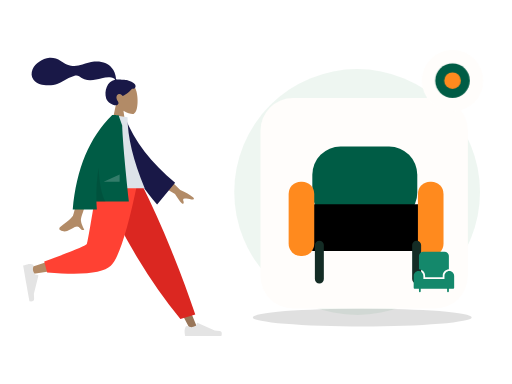
t = 0.00 s
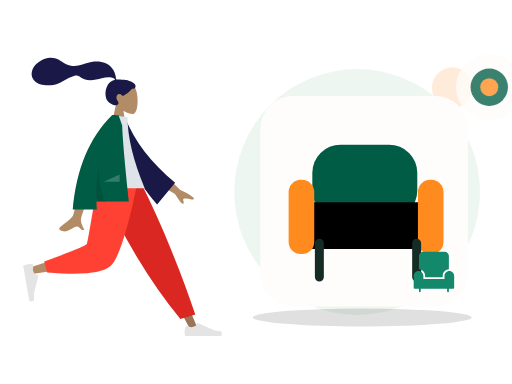
t = 0.70 s
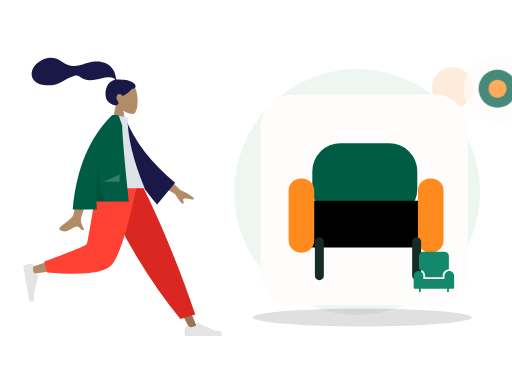
t = 1.05 s
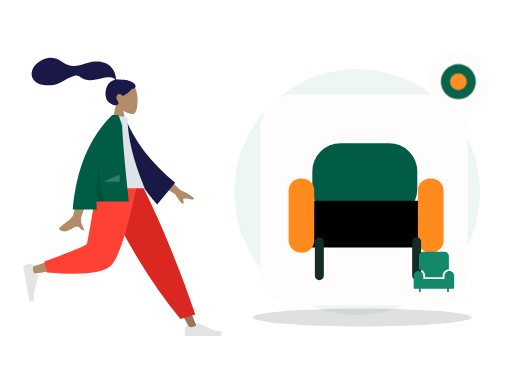
t = 1.75 s
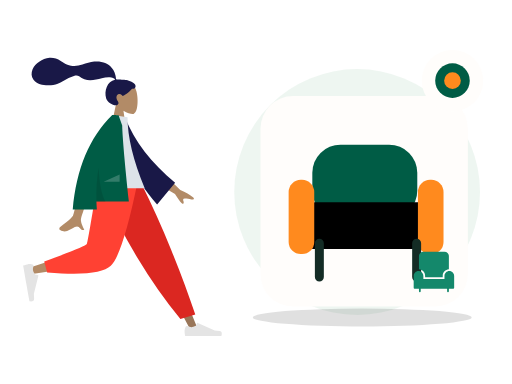
t = 2.10 s
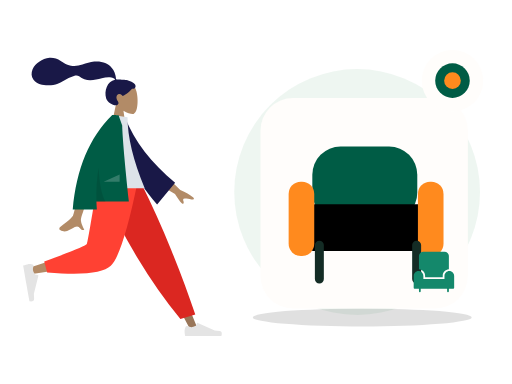
t = 2.80 s

The animated SVG that drew these frames (rendered in a browser with its animation timeline set to each time). Animation: 2 CSS @keyframes rules; one cycle of 2.80 s.

<?xml version="1.0" encoding="UTF-8"?>
<svg xmlns="http://www.w3.org/2000/svg" xmlns:xlink="http://www.w3.org/1999/xlink" width="800" height="600" viewBox="0 0 800 600" role="img" aria-labelledby="zil-167-title zil-167-desc" data-illustration="ZIL-167" data-base="BASE-FURNITURE" data-theme="light" data-motion="on" data-requires-business-state="false" data-status="REVUE_VISUELLE_REQUISE">
<title id="zil-167-title">Décoration intérieure</title><desc id="zil-167-desc">Illustration Zamurek. Géométrie vectorielle native. Famille BASE-FURNITURE. Sources Humaaans / IRA Design lorsque présentes. Pas de preuve transactionnelle.</desc>
<style><![CDATA[#zil-167-seal{transform-box:fill-box;transform-origin:center;animation:zil-167-hint 2s ease-in-out 1}#zil-167-device{transform-box:fill-box;transform-origin:center;animation:zil-167-float 2.8s ease-in-out 1}@keyframes zil-167-hint{0%,100%{scale:1;opacity:1}50%{scale:1.1;opacity:.72}}@keyframes zil-167-float{0%,100%{translate:0 0}50%{translate:0 -6px}}@media(prefers-reduced-motion:reduce){*{animation:none!important;transition:none!important}}]]></style>
<g id="zil-167-background" data-layer="decor">
<circle cx="558" cy="300" r="192" fill="#EAF4EE" opacity=".81"/>
<ellipse cx="566" cy="496" rx="171" ry="14" fill="#005C452" opacity=".12"/>
<circle cx="707" cy="137" r="32" fill="#FF8A1E" opacity=".17"/>
<path d="M701 218l10 16 16 10-16 10-10 16-10-16-16-10 16-10z" fill="#D21868" opacity=".25"/></g>
<g id="zil-167-person" data-upstream="Humaaans" data-source="standing-18.svg"><svg x="9" y="89" width="355" height="445" viewBox="0 0 380 480" overflow="visible">
    
    <title>humaaans/standing-18</title>
    <desc>Created with Sketch.</desc>
    <g id="zil-167-person-node-0" data-part="part" stroke="none" stroke-width="1" fill="none" fill-rule="evenodd">
        <g id="zil-167-person-node-1" data-part="part" transform="translate(28.000000, 9.000000)">
            <g id="zil-167-person-node-2" data-part="head" transform="translate(88.812991, 0.000000)">
                <g id="zil-167-person-node-3" data-part="head" stroke-width="1" transform="translate(58.494090, 33.579940)" fill="#B28B67">
                    <path d="M8.94989243,37.3605292 C3.95849475,31.501641 0.580212404,24.3214928 1.14472537,16.2759306 C2.77124441,-6.90557456 35.0407011,-1.80593879 41.3177785,9.89409432 C47.5948559,21.5941274 46.8489759,51.2722317 38.7364127,53.363354 C35.5011336,54.1972907 28.6090274,52.1544798 21.5944711,47.9264891 L25.9973733,79.0753437 L0,79.0753437 L8.94989243,37.3605292 Z"></path>
                </g>
                <path d="M84.9940249,29.9893314 C81.5676464,29.4274427 72.3419711,29.0411286 70.6405918,29.041378 C69.5533301,29.041378 68.3750696,29.2897762 67.7311163,28.2914448 C67.2037707,27.4739254 67.3969567,26.091275 67.2395735,25.1425734 C67.05683,24.0404933 66.7972597,22.9526288 66.5347057,21.8675077 C65.7875707,18.7797383 64.6577932,15.8421051 63.0769997,13.0840369 C60.1108365,7.90957277 55.7655192,3.85639217 50.2797332,1.49785606 C44.2218482,-1.10633492 37.3668535,-1.70264029 30.8507422,-1.17441997 C23.8776479,-0.609289084 17.5654138,1.69263418 10.981675,3.85888613 C4.70773004,5.92313519 -1.86357718,6.73566672 -8.42543645,5.72760888 C-15.0367732,4.71206917 -20.0322596,1.12875027 -25.6087957,-2.2722603 C-31.3176033,-5.75407511 -37.8416707,-8.03130819 -44.5905002,-7.5078264 C-50.8903028,-7.01901063 -56.6965736,-4.4178124 -61.9058823,-0.942980669 C-66.7797883,2.30814302 -70.8013886,6.2196668 -73.0718834,11.7248298 C-75.5144305,17.6467331 -75.5121929,24.1469853 -71.4955652,29.3805563 C-65.6736307,36.9666778 -54.8654091,38.9284252 -45.8734342,38.7333977 C-40.6723303,38.6209202 -35.5642143,37.6714704 -30.6537596,35.9444044 C-24.1050777,33.6409848 -18.4459962,29.7369429 -12.3194892,26.5693668 C-9.44432472,25.0829678 -6.47244294,23.8621753 -3.35734994,22.9828057 C-0.334498886,22.1291239 2.64285276,21.7375725 5.3797786,23.5636486 C8.27508214,25.4954684 10.8695426,27.3931211 14.1817997,28.6024414 C17.359299,29.7626306 20.7250117,30.4115585 24.1103662,30.385372 C30.6970885,30.3344952 37.1900771,28.2822172 43.5873429,26.9075475 C48.8041105,25.7867627 54.3858679,24.6697189 59.7043254,25.7471088 C61.9236023,26.1967694 65.1652483,27.1250206 65.9668334,29.431433 C52.4758875,31.8765095 47.1773328,48.5610887 50.9806353,60.809166 C53.0333297,67.4199006 65.3723576,75.1477794 70.169934,71.6724164 C73.2093367,69.470674 71.3641069,66.5801849 70.169934,64.6720576 C67.8830296,61.0179103 67.100589,56.3240319 71.3322821,53.7799453 C74.9824282,51.585761 78.8203054,56.7963664 78.8929055,56.7906303 C79.8961301,56.7115718 88.5648619,51.8090231 94.5374603,44.6549613 C100.429451,45.0042323 101.323351,41.1192053 99.9164591,37.9419834 C98.5095672,34.7647615 89.7282005,30.7661994 84.9940249,29.9893314 Z" id="zil-167-person-node-4" data-part="part" fill="#191847"></path>
            </g>
            <g id="zil-167-person-node-5" data-part="legs" transform="translate(0.000000, 202.587623)">
                <polygon id="zil-167-person-node-6" data-part="part" fill="#997659" points="140.819105 0 221.309587 134.565555 281.65429 248.32939 294.652004 248.32939 193.543607 5.51402013e-13"></polygon>
                <g id="zil-167-person-node-7" data-part="part" transform="translate(270.805972, 215.561553)" fill="#E4E4E4">
                    <path d="M2.90101634,27.5159711 C1.68915471,30.7510048 1.08322389,33.1715576 1.08322389,34.7776295 C1.08322389,36.7309922 1.40863973,39.5814342 2.05947141,43.3289555 C4.32550923,43.3289555 24.6907726,43.3289555 63.1552616,43.3289555 C64.7429247,38.080202 63.8264335,35.2465689 60.4057881,34.8280561 C56.9851428,34.4095434 54.1435546,34.0316599 51.8810236,33.6944057 L23.4842859,21.0349984 C22.9378762,20.7914062 22.2974531,21.0368884 22.053861,21.5832981 C22.0496938,21.5926456 22.0456593,21.6020518 22.0417587,21.6115137 L20.2164382,26.0392887 C17.0498153,27.5167596 14.4766054,28.2554951 12.4968086,28.2554951 C10.8882707,28.2554951 8.66686616,27.6058583 5.8325951,26.3065849 L5.83260102,26.3065719 C4.74493521,25.8079692 3.45901046,26.2854991 2.96040771,27.373165 C2.9389172,27.420045 2.91910746,27.4676773 2.90101634,27.5159711 Z" id="zil-167-person-node-8" data-part="part"></path>
                </g>
                <path d="M264.89488,230.11238 L289.960742,222.529813 C278.978705,189.699447 265.518659,153.570834 249.580605,114.143973 C233.64255,74.7171116 216.525672,36.6691207 198.229971,2.84217094e-14 L127.43487,2.84217094e-14 C147.775755,46.3847539 169.339822,88.531257 192.127069,126.439509 C214.914315,164.347762 239.170253,198.905385 264.89488,230.11238 Z" id="zil-167-person-node-9" data-part="part" fill="#DB2721"></path>
                <path d="M135.52932,2.84217094e-14 C127.93253,47.2872601 113.280403,107.702209 111.897637,109.566632 C110.975793,110.809581 77.7891793,121.930063 12.3377948,142.928077 L15.1454578,154.389667 C93.1960803,143.128296 134.322102,134.391261 138.523523,128.178562 C144.825654,118.859514 176.293047,45.2388276 188.480956,2.84217094e-14 L135.52932,2.84217094e-14 Z" id="zil-167-person-node-10" data-part="part" fill="#B28B67"></path>
                <path d="M35.3450622,133.02041 L40.2904549,151.480129 C98.667773,156.600183 134.436845,152.900622 147.597671,140.381446 C160.758498,127.862271 175.757955,81.0684551 192.596043,-1.13686838e-13 L125.088686,-1.13686838e-13 C114.42047,66.3841564 108.456243,100.969601 107.196005,103.756335 C105.935767,106.543068 81.9854524,116.29776 35.3450622,133.02041 Z" id="zil-167-person-node-11" data-part="part" fill="#FF4133"></path>
                <g id="zil-167-person-node-12" data-part="part" transform="translate(26.538985, 166.816479) rotate(80.000000) translate(-26.538985, -166.816479) translate(-6.499343, 145.152001)" fill="#E4E4E4">
                    <path d="M2.90101634,27.5159711 C1.68915471,30.7510048 1.08322389,33.1715576 1.08322389,34.7776295 C1.08322389,36.7309922 1.40863973,39.5814342 2.05947141,43.3289555 C4.32550923,43.3289555 24.6907726,43.3289555 63.1552616,43.3289555 C64.7429247,38.080202 63.8264335,35.2465689 60.4057881,34.8280561 C56.9851428,34.4095434 54.1435546,34.0316599 51.8810236,33.6944057 L23.4842859,21.0349984 C22.9378762,20.7914062 22.2974531,21.0368884 22.053861,21.5832981 C22.0496938,21.5926456 22.0456593,21.6020518 22.0417587,21.6115137 L20.2164382,26.0392887 C17.0498153,27.5167596 14.4766054,28.2554951 12.4968086,28.2554951 C10.8882707,28.2554951 8.66686616,27.6058583 5.8325951,26.3065849 L5.83260102,26.3065719 C4.74493521,25.8079692 3.45901046,26.2854991 2.96040771,27.373165 C2.9389172,27.420045 2.91910746,27.4676773 2.90101634,27.5159711 Z" id="zil-167-person-node-13" data-part="part"></path>
                </g>
            </g>
            <g id="zil-167-person-node-14" data-part="body" transform="translate(23.827876, 88.835214)">
                <path d="M210.19354,96.5396333 L240.879002,126.47455 C249.807341,130.282961 257.122842,134.488215 262.825507,139.090312 C264.107951,140.637234 265.5041,143.601216 259.470265,142.274876 C253.43643,140.948537 247.030091,139.824791 245.896043,141.787038 C244.761995,143.749286 248.10356,146.756146 246.007699,149.324223 C244.610458,151.036274 239.911426,145.590574 231.910604,132.987123 L200.001781,114.17447 L210.19354,96.5396333 Z M73.9927793,100.761368 L96.6293333,100.850387 C82.6523057,145.970635 75.1067877,169.911156 73.9927793,172.67195 C71.4862604,178.883737 76.7903914,188.344179 79.0586484,193.428151 C71.6710111,196.733899 72.4581718,184.491366 63.1388661,188.827038 C54.632636,192.784439 48.161968,199.954983 38.3342483,193.890979 C37.1259879,193.145445 35.8019313,190.338376 39.0010193,188.1448 C46.9711142,182.679802 58.4565037,173.115071 60.0083607,169.966765 C62.124595,165.673489 66.7860678,142.605023 73.9927793,100.761368 Z" id="zil-167-person-node-15" data-part="part" fill="#B28B67"></path>
                <path d="M132.173885,10.0003227 L141.364987,7.58346535 C160.941262,46.3099933 192.179651,80.3211632 235.080154,109.616975 L208.045922,149.013749 C163.933825,105.815544 135.04614,59.7924322 132.173885,10.0003227 Z" id="zil-167-person-node-16" data-part="part" fill="#191847" transform="translate(183.627020, 78.298607) rotate(5.000000) translate(-183.627020, -78.298607) "></path>
                <path d="M97.4901498,123.487523 L180.898389,123.487523 C161.574617,76.502846 151.912731,36.5899202 151.912731,3.74874572 L126.752585,0 C106.979075,31.8017275 101.394984,70.9560932 97.4901498,123.487523 Z" id="zil-167-person-node-17" data-part="part" fill="#DDE3E9"></path>
                <path d="M126.219885,0.017786392 C126.223188,0.0118565639 126.226491,0.00592776645 126.229794,-1.5232346e-14 L127.872145,-4.26345402e-14 C129.83736,0.0676723928 132.830635,0.189597645 136.851969,0.365775757 L142.931563,17.7398277 C143.574649,38.9228588 147.330175,81.6123822 154.198141,145.808398 L99.5223662,145.808398 C99.6656983,150.242152 99.90203,154.717323 100.231361,159.233911 L59.5773138,159.233911 C65.6584422,90.6268035 87.8659627,37.548833 126.199875,1.42108547e-14 L126.219885,0.0177863852 Z" id="zil-167-person-node-18" data-part="part" fill="#005C45"></path>
                <path d="M103.133996,89.0768596 C104.690061,116.715091 108.585973,135.767879 114.821732,146.235225 L99.5364474,146.235225 C98.8672632,126.350326 100.066446,107.29756 103.133994,89.0768671 Z" id="zil-167-person-node-19" data-part="part" fill-opacity="0.1" fill="#000000"></path>
                <polygon id="zil-167-person-node-20" data-part="part" fill-opacity="0.2" fill="#FFFFFF" points="111.692189 112.655284 138.652658 100.121595 138.652658 112.655284"></polygon>
            </g>
        </g>
    </g>
</svg></g>
<g id="zil-167-device" data-layer="object" transform="translate(407 153)">
<rect x="0" y="0" width="324" height="329" rx="51" fill="#FFFDFB" stroke="#FF8A1EUTLINE" stroke-width="4"/>
<g id="zil-167-object-geometry" transform="translate(1 16)"><rect x="80" y="60" width="164" height="116" rx="44" fill="#005C45"/><rect x="55" y="150" width="220" height="73" rx="27" fill="#005C452"/><rect x="43" y="115" width="40" height="116" rx="19" fill="#FF8A1E"/><rect x="245" y="115" width="40" height="116" rx="19" fill="#FF8A1E"/><path d="M91 214v53m152-53v53" stroke="#142C25" stroke-width="14" stroke-linecap="round"/></g>
</g>
<g id="zil-167-ira" data-upstream="IRA Design" data-source="object.svg"><svg x="645" y="392" width="66" height="66" viewBox="0 0 48 48" overflow="visible"><g class="nc-icon-wrapper" fill="#14886B"><path data-color="color-2" fill="#14886B" d="M47,28.5c0-3-2.5-5.5-5.5-5.5S36,25.5,36,28.5V32H12v-3.5c0-3-2.5-5.5-5.5-5.5S1,25.5,1,28.5 V42c0,0.6,0.4,1,1,1h5v3c0,0.6,0.4,1,1,1s1-0.4,1-1v-3h30v3c0,0.6,0.4,1,1,1s1-0.4,1-1v-3h5c0.6,0,1-0.4,1-1V28.5z"></path> <path fill="#14886B" d="M14,28.5V30h20v-1.5c0-4,3.1-7.2,7-7.5V6c0-2.8-2.2-5-5-5H12C9.2,1,7,3.2,7,6v15C10.9,21.3,14,24.5,14,28.5z "></path></g></svg></g>
<g id="zil-167-seal" data-layer="contextual-accessory" transform="translate(707 126)">
<circle r="48" fill="#FFFDFB" stroke="#FF8A1EUTLINE" stroke-width="4"/>
<g id="zil-167-context-symbol"><circle r="27" fill="#005C45"/><circle r="13" fill="#FF8A1E"/></g></g>
</svg>
